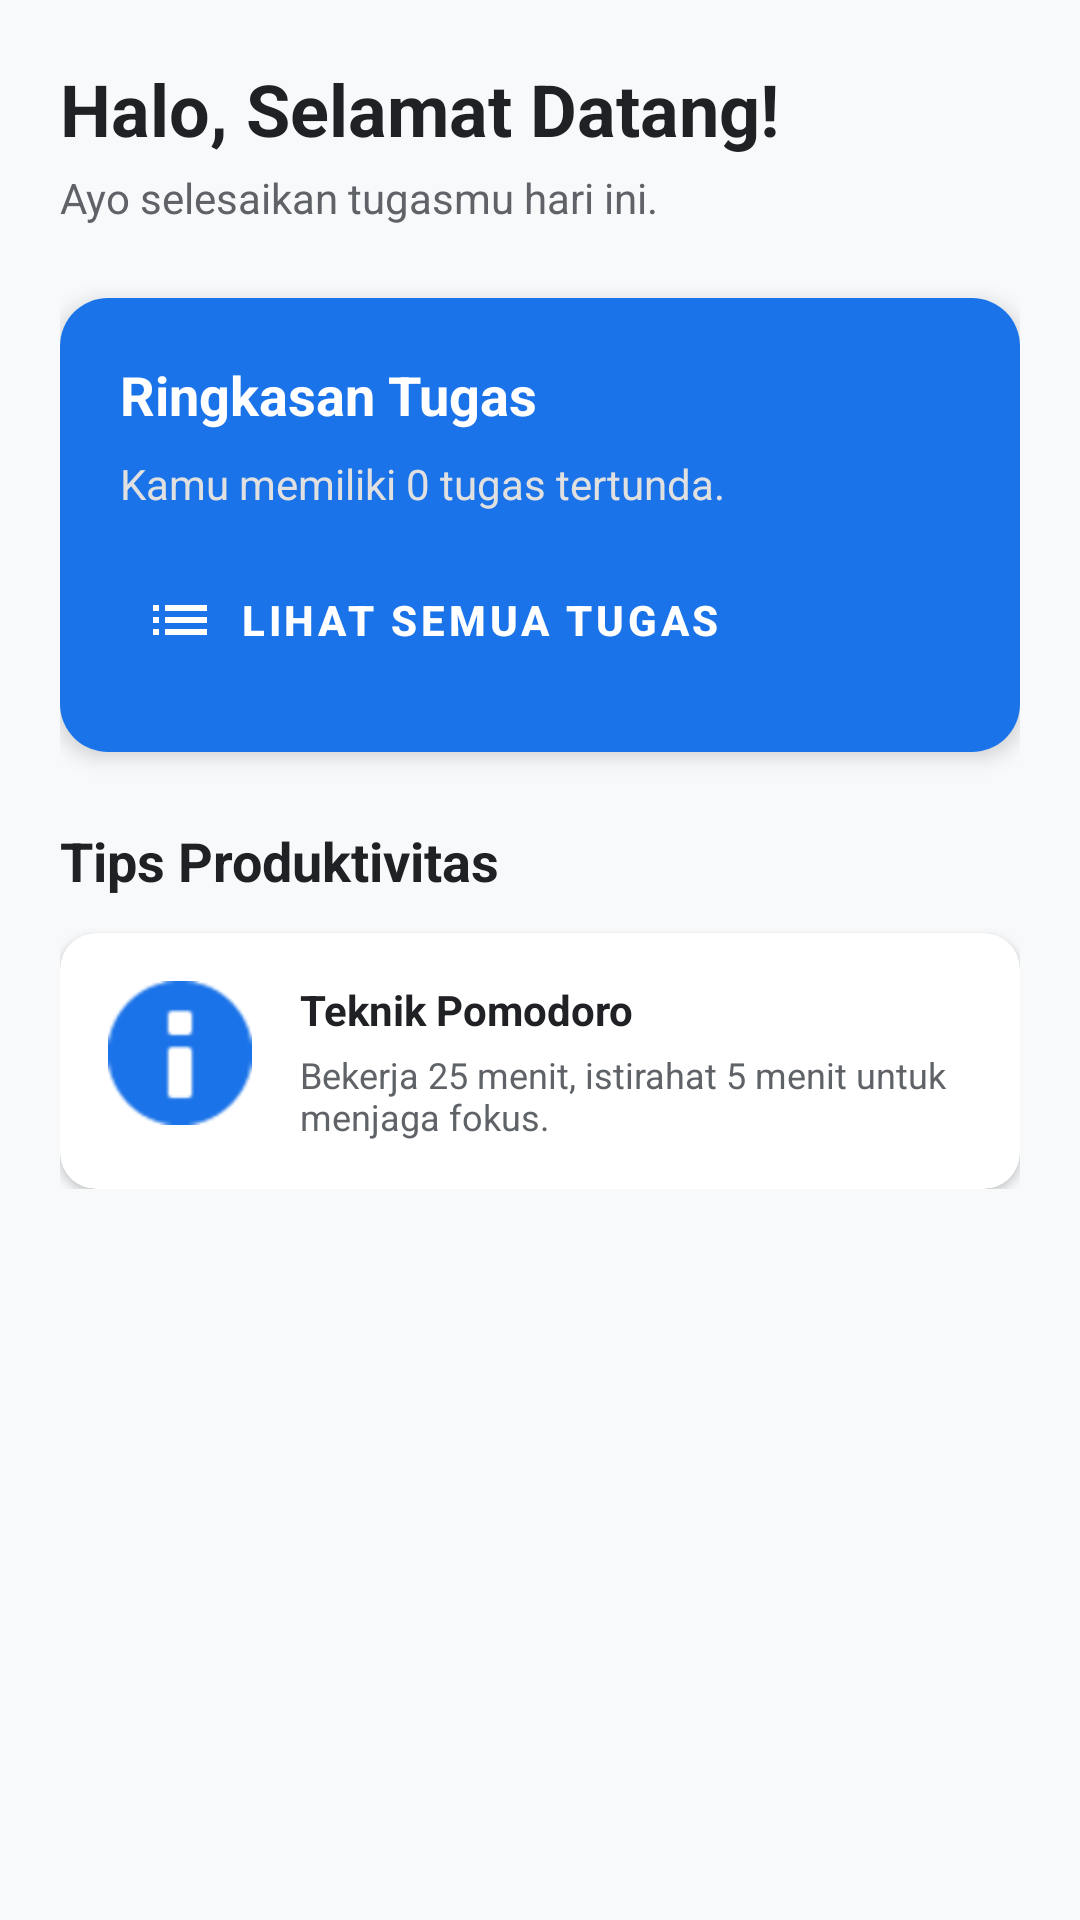

Reconstruct the res/layout file that produces this screen, plus the resources it refers to.
<!-- AndroidManifest.xml: application theme Theme.TaskManajemen -->
<!-- res/layout/fragment_home.xml -->
<?xml version="1.0" encoding="utf-8"?>
<androidx.core.widget.NestedScrollView xmlns:android="http://schemas.android.com/apk/res/android"
    xmlns:app="http://schemas.android.com/apk/res-auto"
    android:layout_width="match_parent"
    android:layout_height="match_parent"
    android:background="@color/bg_light">

    <LinearLayout
        android:layout_width="match_parent"
        android:layout_height="wrap_content"
        android:orientation="vertical"
        android:padding="20dp">

        <TextView
            android:id="@+id/tvWelcome"
            android:layout_width="wrap_content"
            android:layout_height="wrap_content"
            android:text="Halo, Selamat Datang!"
            android:textColor="@color/dark_text"
            android:textSize="24sp"
            android:textStyle="bold" />

        <TextView
            android:layout_width="wrap_content"
            android:layout_height="wrap_content"
            android:layout_marginTop="4dp"
            android:text="Ayo selesaikan tugasmu hari ini."
            android:textColor="@color/gray_text"
            android:textSize="14sp" />

        <androidx.cardview.widget.CardView
            android:layout_width="match_parent"
            android:layout_height="wrap_content"
            android:layout_marginTop="24dp"
            app:cardCornerRadius="16dp"
            app:cardElevation="4dp">

            <LinearLayout
                android:layout_width="match_parent"
                android:layout_height="wrap_content"
                android:background="@color/primary_blue"
                android:orientation="vertical"
                android:padding="20dp">

                <TextView
                    android:layout_width="wrap_content"
                    android:layout_height="wrap_content"
                    android:text="Ringkasan Tugas"
                    android:textColor="@color/white"
                    android:textSize="18sp"
                    android:textStyle="bold" />

                <TextView
                    android:id="@+id/tvSummary"
                    android:layout_width="wrap_content"
                    android:layout_height="wrap_content"
                    android:layout_marginTop="8dp"
                    android:text="Kamu memiliki 0 tugas tertunda."
                    android:textColor="#E0E0E0"
                    android:textSize="14sp" />

                <com.google.android.material.button.MaterialButton
                    android:id="@+id/btnViewTasks"
                    style="@style/Widget.MaterialComponents.Button.TextButton"
                    android:layout_width="wrap_content"
                    android:layout_height="wrap_content"
                    android:layout_marginTop="12dp"
                    android:text="Lihat Semua Tugas"
                    android:textColor="@color/white"
                    android:textStyle="bold"
                    app:icon="@drawable/ic_tasks"
                    app:iconPadding="8dp"
                    app:iconTint="@color/white" />

            </LinearLayout>
        </androidx.cardview.widget.CardView>

        <TextView
            android:layout_width="wrap_content"
            android:layout_height="wrap_content"
            android:layout_marginTop="24dp"
            android:text="Tips Produktivitas"
            android:textColor="@color/dark_text"
            android:textSize="18sp"
            android:textStyle="bold" />

        <androidx.cardview.widget.CardView
            android:layout_width="match_parent"
            android:layout_height="wrap_content"
            android:layout_marginTop="12dp"
            app:cardCornerRadius="12dp"
            app:cardElevation="2dp">

            <LinearLayout
                android:layout_width="match_parent"
                android:layout_height="wrap_content"
                android:orientation="horizontal"
                android:padding="16dp">

                <ImageView
                    android:layout_width="48dp"
                    android:layout_height="48dp"
                    android:src="@android:drawable/ic_dialog_info"
                    app:tint="@color/primary_blue" />

                <LinearLayout
                    android:layout_width="match_parent"
                    android:layout_height="wrap_content"
                    android:layout_marginStart="16dp"
                    android:orientation="vertical">

                    <TextView
                        android:layout_width="wrap_content"
                        android:layout_height="wrap_content"
                        android:text="Teknik Pomodoro"
                        android:textColor="@color/dark_text"
                        android:textStyle="bold" />

                    <TextView
                        android:layout_width="wrap_content"
                        android:layout_height="wrap_content"
                        android:layout_marginTop="4dp"
                        android:text="Bekerja 25 menit, istirahat 5 menit untuk menjaga fokus."
                        android:textColor="@color/gray_text"
                        android:textSize="12sp" />
                </LinearLayout>
            </LinearLayout>
        </androidx.cardview.widget.CardView>

    </LinearLayout>
</androidx.core.widget.NestedScrollView>
<!-- resources referenced by this layout -->
<resources>
  <color name="bg_light">#F8F9FA</color>
  <color name="dark_text">#202124</color>
  <color name="gray_text">#5F6368</color>
  <color name="primary_blue">#1A73E8</color>
  <color name="white">#FFFFFF</color>
  <!-- drawable ic_tasks (drawable) -->
  <vector xmlns:android="http://schemas.android.com/apk/res/android"
      android:width="24dp"
      android:height="24dp"
      android:viewportWidth="24"
      android:viewportHeight="24">
      <path
          android:fillColor="@android:color/white"
          android:pathData="M3,13H5V11H3V13M3,17H5V15H3V17M3,9H5V7H3V9M7,13H21V11H7V13M7,17H21V15H7V17M7,9H21V7H7V9Z" />
  </vector>
  <style name="Theme.TaskManajemen" parent="Base.Theme.TaskManajemen" />
  <style name="Base.Theme.TaskManajemen" parent="Theme.MaterialComponents.DayNight.NoActionBar">
          
          <item name="colorPrimary">@color/primary_blue</item>
          <item name="colorPrimaryVariant">@color/primary_blue</item>
          <item name="colorOnPrimary">@color/white</item>
  
          
          <item name="colorSecondary">@color/yellow</item>
          <item name="colorSecondaryVariant">@color/yellow</item>
          <item name="colorOnSecondary">@color/white</item>
  
          
          <item name="android:statusBarColor">@color/primary_blue</item>
      </style>
  <color name="yellow">#F9AB00</color>
</resources>
